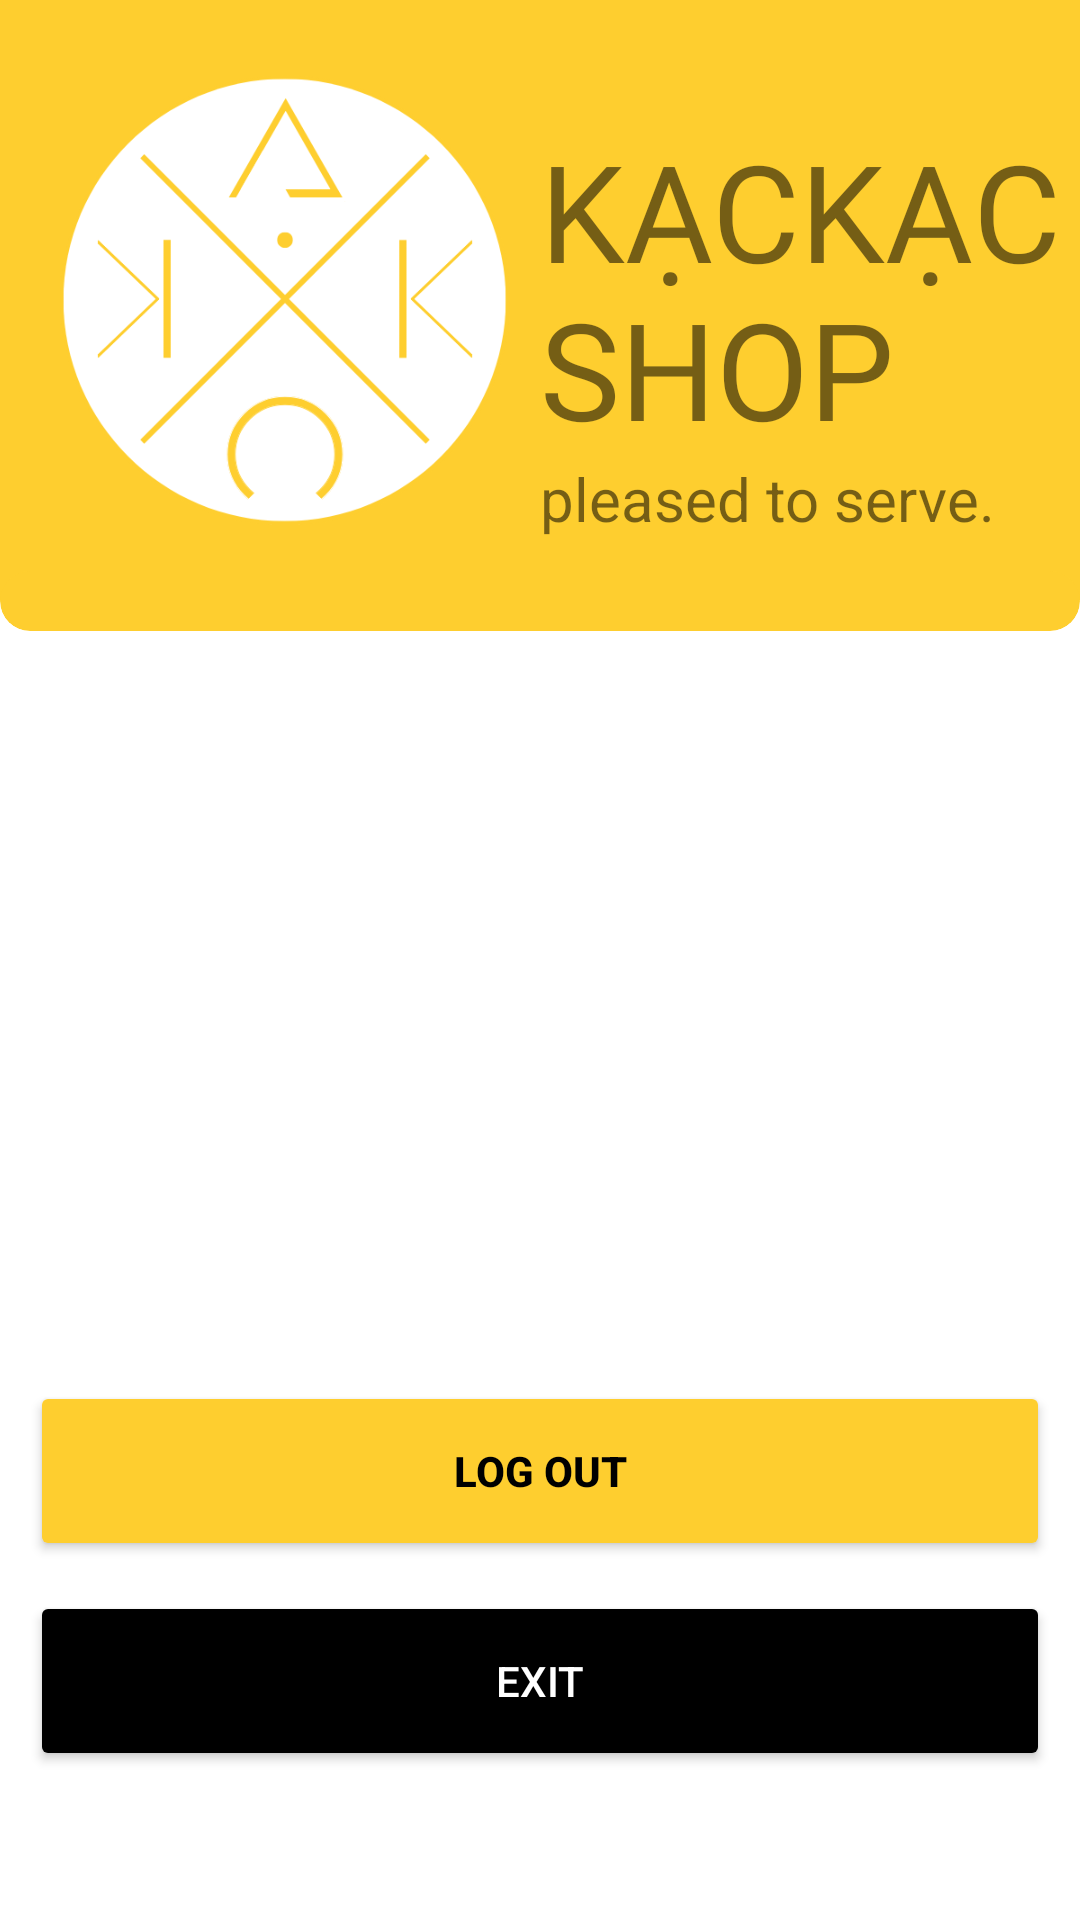

Write the Android layout XML for this screen, with the resource values it uses.
<!-- AndroidManifest.xml: application theme Theme.PetShop -->
<!-- res/layout/fragment_logout.xml -->
<?xml version="1.0" encoding="utf-8"?>
<LinearLayout xmlns:android="http://schemas.android.com/apk/res/android"
    xmlns:app="http://schemas.android.com/apk/res-auto"
    xmlns:tools="http://schemas.android.com/tools"
    android:layout_width="match_parent"
    android:layout_height="match_parent"
    android:orientation="vertical"
    android:background="#fff">

    <LinearLayout
        android:layout_width="match_parent"
        android:layout_height="200dp"
        android:background="@color/custom">

        <ImageView
            android:layout_width="150dp"
            android:layout_height="wrap_content"
            android:layout_marginLeft="20dp"
            android:src="@mipmap/logo" />

        <LinearLayout
            android:layout_width="match_parent"
            android:layout_height="match_parent"
            android:layout_gravity="center"
            android:orientation="vertical"
            android:layout_marginLeft="10dp">

            <TextView
                android:layout_width="match_parent"
                android:layout_height="wrap_content"
                android:fontFamily="@font/bangers"
                android:gravity="center|start"
                android:text="KẠCKẠC SHOP"
                android:textSize="45dp"
                android:layout_marginTop="40dp"/>

            <TextView
                android:layout_width="match_parent"
                android:layout_height="wrap_content"
                android:gravity="center|start"
                android:text="pleased to serve."
                android:textSize="20dp" />
        </LinearLayout>

    </LinearLayout>

    <androidx.cardview.widget.CardView
        android:layout_width="match_parent"
        android:layout_height="20dp"
        android:layout_marginTop="-10dp"
        android:backgroundTint="@color/custom"
        app:cardCornerRadius="15dp"
        app:cardElevation="0dp">

    </androidx.cardview.widget.CardView>

    <LinearLayout
        android:layout_width="match_parent"
        android:layout_height="match_parent"
        android:layout_gravity="center"
        android:orientation="vertical">

        <Button
            android:id="@+id/btn_logOut"
            android:layout_width="match_parent"
            android:layout_height="60dp"
            android:layout_marginTop="250dp"
            android:layout_marginLeft="10dp"
            android:layout_marginRight="10dp"
            app:cornerRadius="32dp"
            android:backgroundTint="@color/custom"
            android:text="Log out"
            android:textColor="@color/black"
            android:textStyle="bold"

            android:transitionName="btn_sign_trans"/>

        <Button
            android:id="@+id/btn_exit"
            android:layout_width="match_parent"
            android:layout_height="60dp"
            android:layout_marginTop="10dp"
            android:layout_marginBottom="30dp"
            android:layout_marginLeft="10dp"
            android:layout_marginRight="10dp"
            app:cornerRadius="32dp"
            android:backgroundTint="@color/black"
            android:text="Exit"
            android:textColor="@color/white"
            android:transitionName="btn_sign_trans"/>
    </LinearLayout>

</LinearLayout>
<!-- resources referenced by this layout -->
<resources>
  <color name="black">#FF000000</color>
  <color name="custom">#FECE2F</color>
  <color name="white">#FFFFFFFF</color>
  <!-- mipmap logo: png bitmap (mipmap-hdpi, 29978 bytes) -->
  <style name="Theme.PetShop" parent="Theme.MaterialComponents.Light.NoActionBar">
          
          <item name="colorPrimary">@color/purple_500</item>
          <item name="colorPrimaryVariant">@color/purple_700</item>
          <item name="colorOnPrimary">@color/white</item>
          
          <item name="colorSecondary">@color/teal_200</item>
          <item name="colorSecondaryVariant">@color/teal_700</item>
          <item name="colorOnSecondary">@color/black</item>
          
          <item name="android:statusBarColor">?attr/colorPrimaryVariant</item>
          
  
          <item name="android:windowContentTransitions">true</item>
      </style>
  <color name="purple_500">#FF6200EE</color>
  <color name="purple_700">#FF3700B3</color>
  <color name="teal_200">#FF03DAC5</color>
  <color name="teal_700">#FF018786</color>
</resources>
